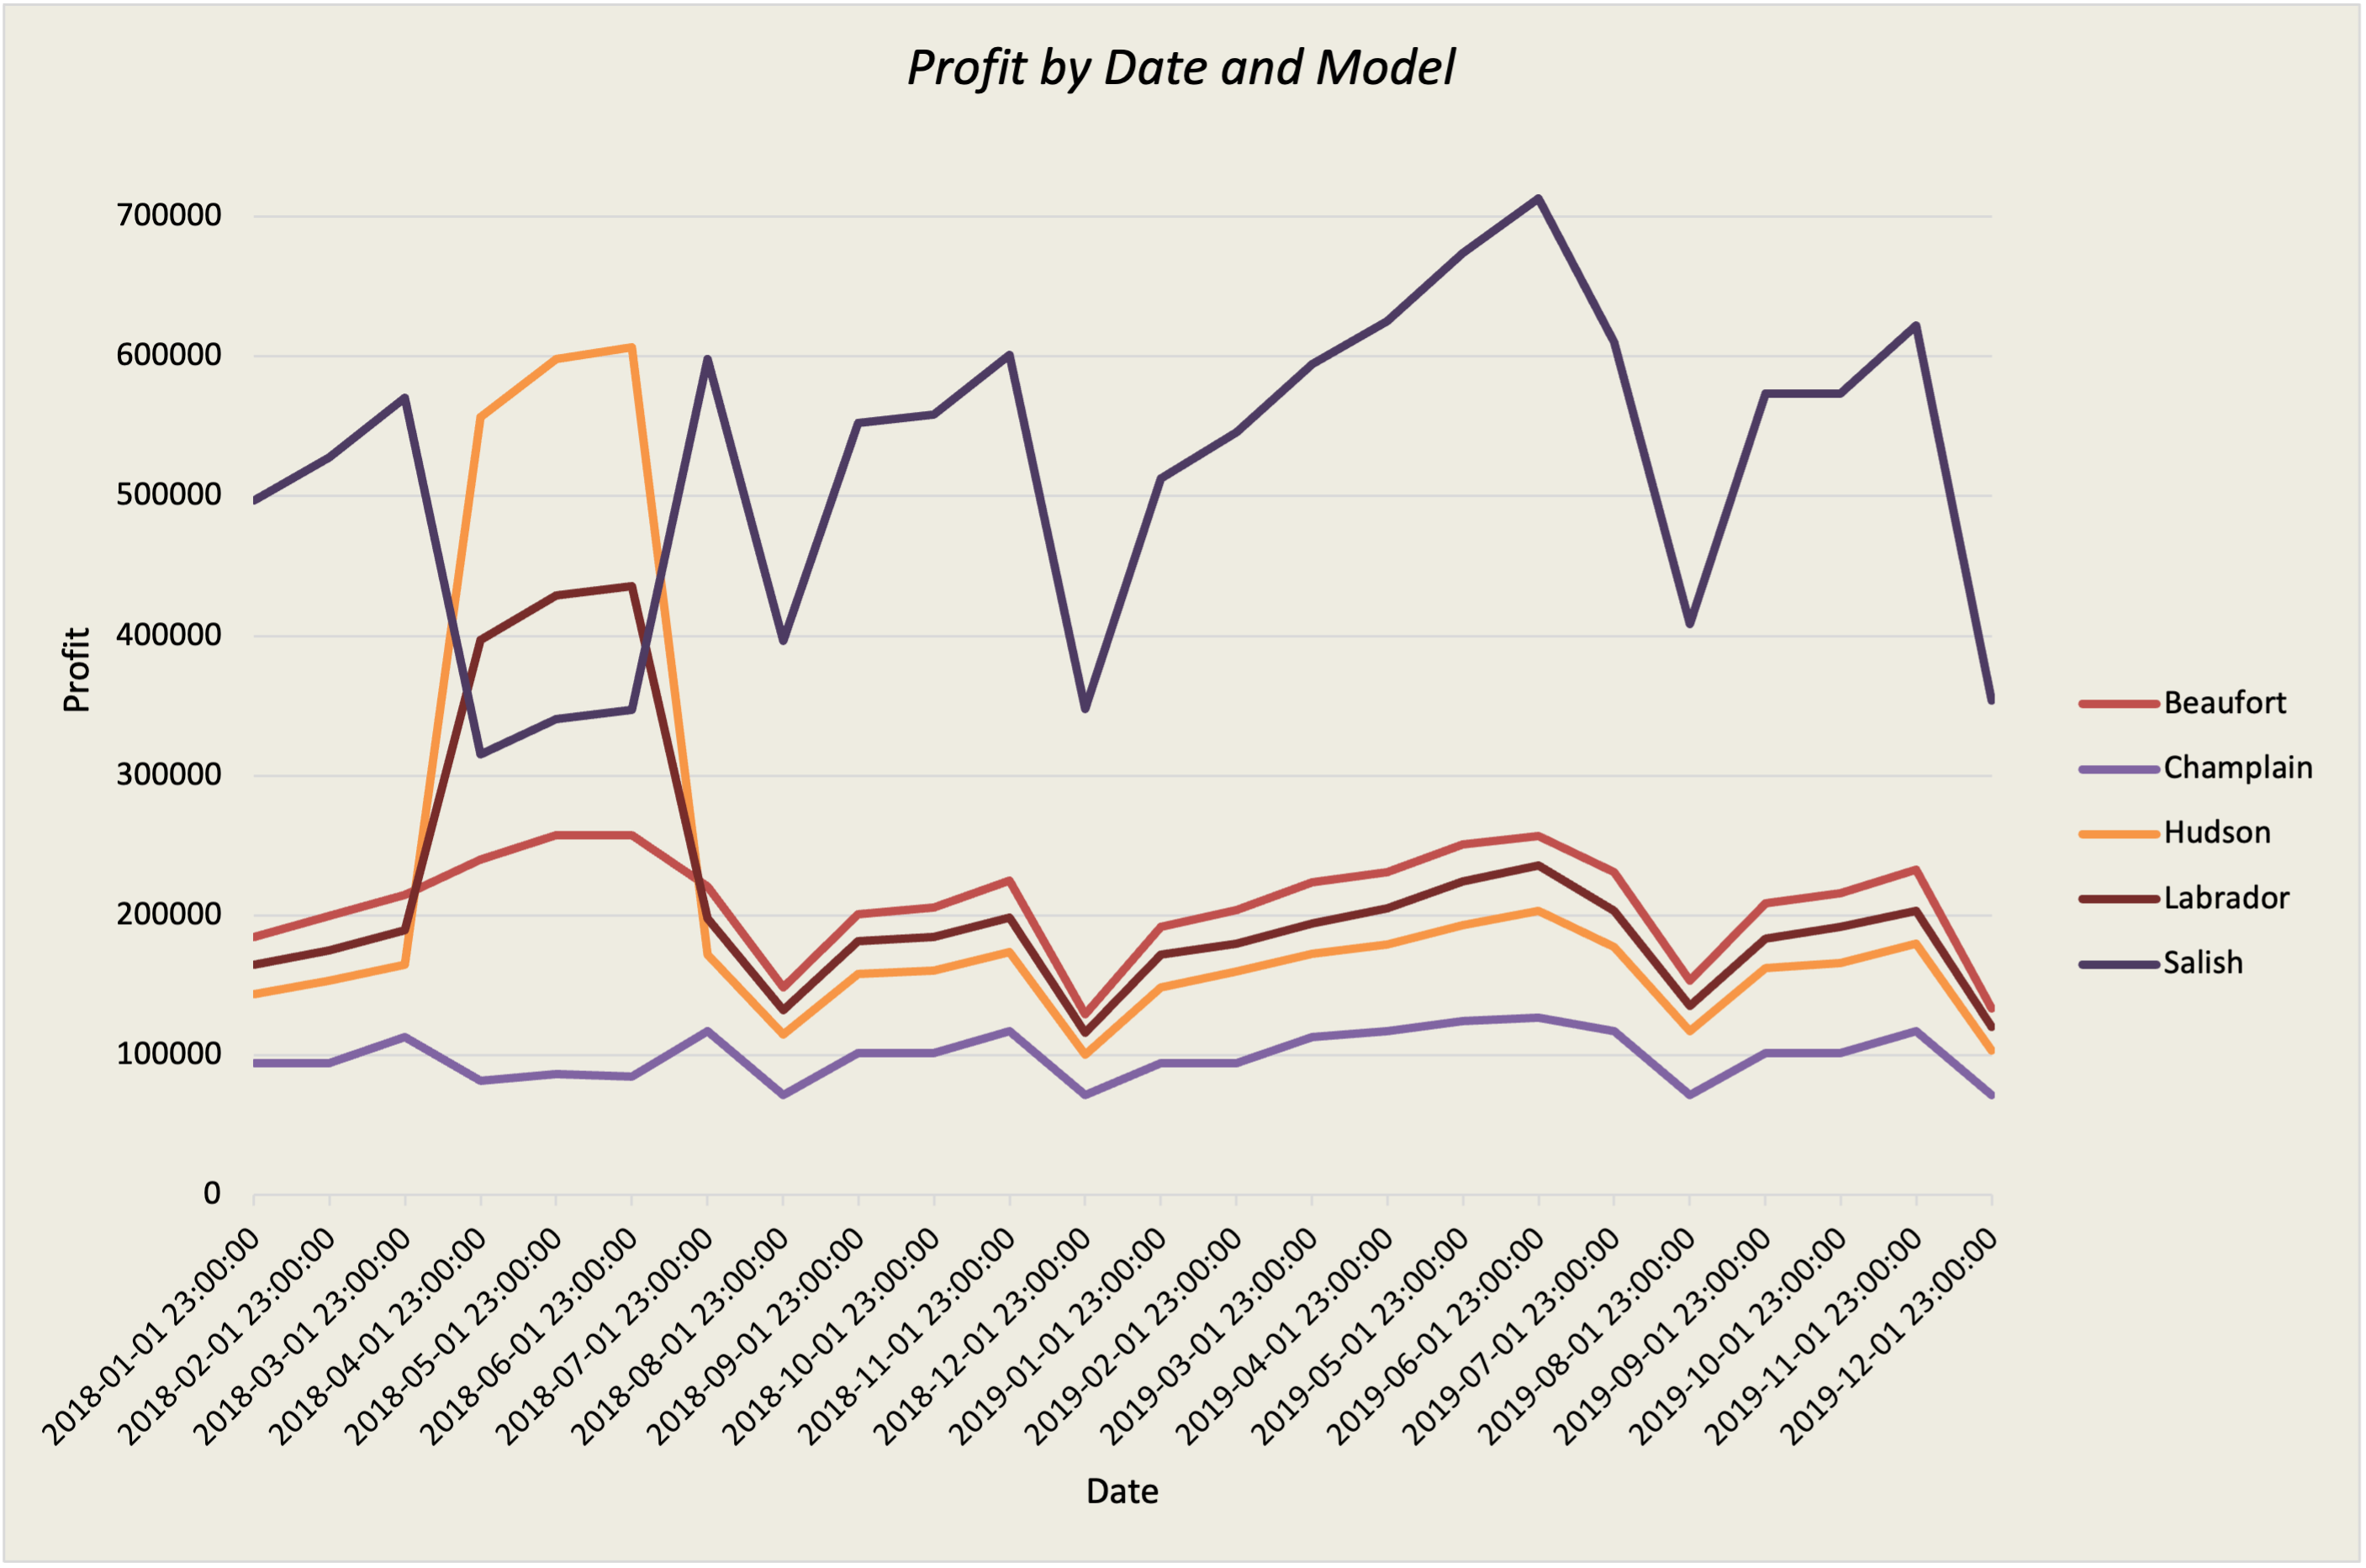

Data behind this chart, as committed beside it:
Sum of Profit, Model, , , , , 
Date, Beaufort, Champlain, Hudson, Labrador, Salish, Grand Total
1/1/18, 184500, 94300, 143500, 164800, 497150, 1084250
2/1/18, 199500, 94300, 153500, 175200, 527650, 1150150
3/1/18, 214500, 112700, 164500, 189600, 570350, 1251650
4/1/18, 239656, 81599, 556764, 396845, 315019, 1589882
5/1/18, 257289, 86365, 598225, 428748, 340735, 1711361
6/1/18, 257103, 84411, 606648, 435806, 347318, 1731285
7/1/18, 220500, 117300, 172000, 197600, 597800, 1305200
8/1/18, 148500, 71300, 115000, 132000, 396500, 863300
9/1/18, 201000, 101200, 158000, 181600, 552050, 1193850
10/1/18, 205500, 101200, 160500, 184800, 558150, 1210150
11/1/18, 225000, 117300, 174000, 198400, 600850, 1315550
12/1/18, 129000, 71300, 100500, 116000, 347700, 764500
1/1/19, 192000, 94300, 148500, 172000, 512400, 1119200
2/1/19, 204000, 94300, 160000, 180000, 545950, 1184250
3/1/19, 223500, 112700, 172500, 194400, 594750, 1297850
4/1/19, 231000, 117300, 179000, 204800, 625250, 1357350
5/1/19, 250500, 124200, 193000, 224000, 674050, 1465750
6/1/19, 256875, 126500, 203125, 236000, 712938, 1535438
7/1/19, 231000, 117300, 177500, 203200, 610000, 1339000
8/1/19, 153000, 71300, 117000, 135200, 408700, 885200
9/1/19, 208500, 101200, 162500, 183200, 573400, 1228800
10/1/19, 216000, 101200, 166000, 192000, 573400, 1248600
11/1/19, 232500, 117300, 179500, 203200, 622200, 1354700
12/1/19, 133500, 71300, 103000, 120000, 353800, 781600
Grand Total, 5014423, 2382175, 5064762, 5049398, 12458109, 29968866
